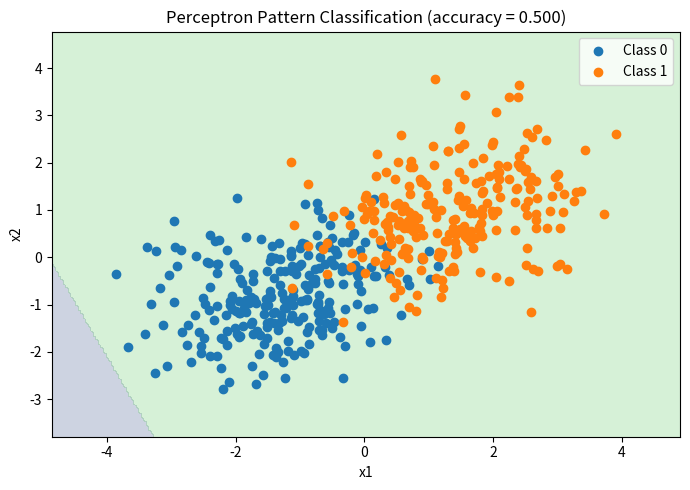
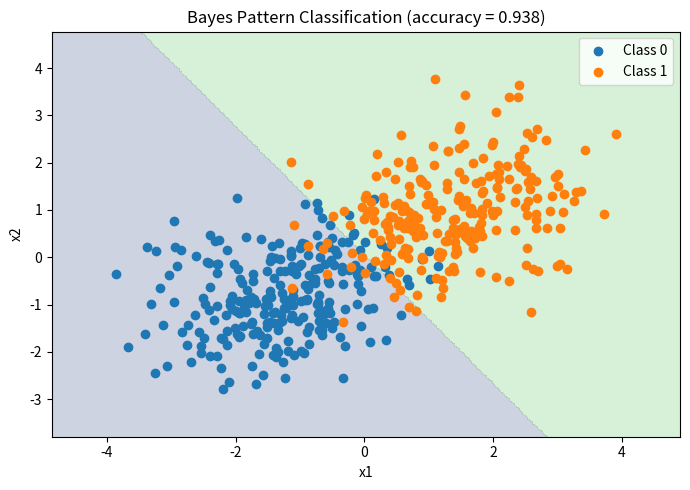

These charts were generated, in order, by the following Python code:
"""06_pattern_classification.py - Gaussian/Bayes + perceptron classification."""
from pathlib import Path
import numpy as np
import matplotlib.pyplot as plt

OUT = Path("outputs"); OUT.mkdir(exist_ok=True)
rng = np.random.default_rng(60)
n = 250
means = [np.array([-1.2, -0.8]), np.array([1.2, 0.9])]
cov = np.array([[1.0, .25],[.25, .8]])
X0 = rng.multivariate_normal(means[0], cov, n)
X1 = rng.multivariate_normal(means[1], cov, n)
X = np.vstack([X0, X1]); y = np.r_[np.zeros(n,dtype=int), np.ones(n,dtype=int)]

# Perceptron.
Xb = np.c_[np.ones(len(X)), X]
w = np.zeros(3)
for _ in range(100):
    mistakes = 0
    for xi, target in zip(Xb, y):
        p = int(w @ xi >= 0)
        if p != target:
            w += .03 * (target - p) * xi
            mistakes += 1
    if mistakes == 0:
        break
perc = (Xb @ w >= 0).astype(int)

# Equal-covariance Gaussian Bayes classifier (linear discriminant).
inv = np.linalg.inv(cov)
mu0, mu1 = means
def bayes_score(z, mu):
    return -0.5*((z-mu) @ inv * (z-mu)).sum(axis=1) - 0.5*np.log(np.linalg.det(cov))
s0, s1 = bayes_score(X, mu0), bayes_score(X, mu1)
bayes = (s1 > s0).astype(int)

perc_acc = np.mean(perc == y)
bayes_acc = np.mean(bayes == y)

gx = np.linspace(X[:,0].min()-1, X[:,0].max()+1, 250)
gy = np.linspace(X[:,1].min()-1, X[:,1].max()+1, 250)
xx, yy = np.meshgrid(gx, gy)
G = np.c_[xx.ravel(), yy.ravel()]
GB = np.c_[np.ones(len(G)), G]
bp = (GB @ w >= 0).astype(int).reshape(xx.shape)
bs = (bayes_score(G, mu1) > bayes_score(G, mu0)).astype(int).reshape(xx.shape)

for name, surface, acc in [("perceptron", bp, perc_acc), ("bayes", bs, bayes_acc)]:
    plt.figure(figsize=(7,5))
    plt.contourf(xx, yy, surface, levels=[-.5,.5,1.5], alpha=.25)
    plt.scatter(X0[:,0], X0[:,1], label="Class 0")
    plt.scatter(X1[:,0], X1[:,1], label="Class 1")
    plt.xlabel("x1"); plt.ylabel("x2")
    plt.title(f"{name.title()} Pattern Classification (accuracy = {acc:.3f})")
    plt.legend(); plt.tight_layout()
    plt.savefig(OUT / f"{name}_classification.png", dpi=160)
    plt.close()

cm = np.array([
    [np.sum((y==0)&(bayes==0)), np.sum((y==0)&(bayes==1))],
    [np.sum((y==1)&(bayes==0)), np.sum((y==1)&(bayes==1))]
])
print("Perceptron accuracy:", f"{perc_acc:.3f}")
print("Gaussian Bayes accuracy:", f"{bayes_acc:.3f}")
print("Bayes confusion matrix:")
print(cm)
